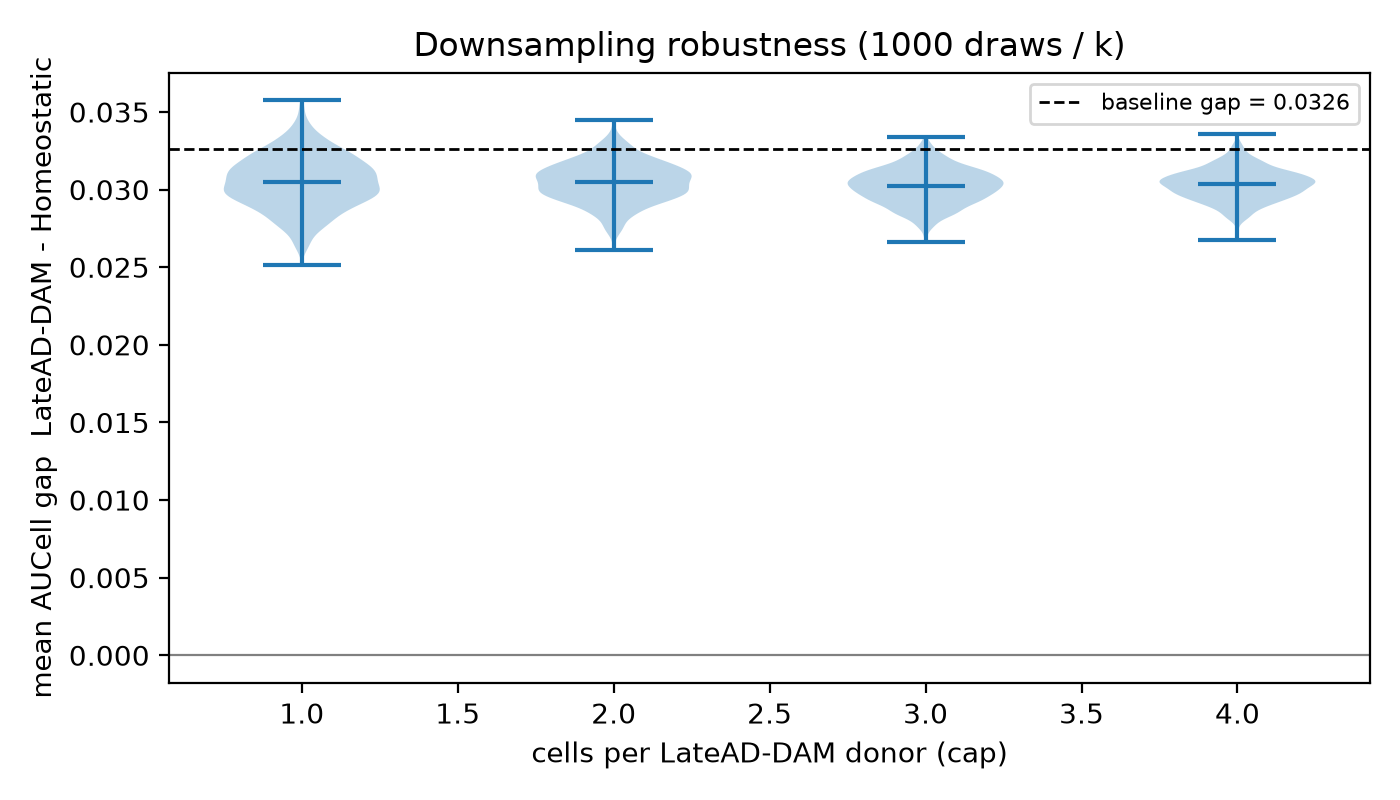

The file beside this chart, header and first rows:
k_cells_per_donor, mean_gap, gap_ci_lo, gap_ci_hi, frac_gap_positive, frac_lateaddam_top_state
1, 0.03049, 0.02705, 0.03389, 1.0, 1.0
2, 0.03048, 0.02768, 0.03298, 1.0, 1.0
3, 0.0302, 0.02792, 0.0324, 1.0, 1.0
4, 0.03032, 0.02825, 0.03239, 1.0, 1.0
